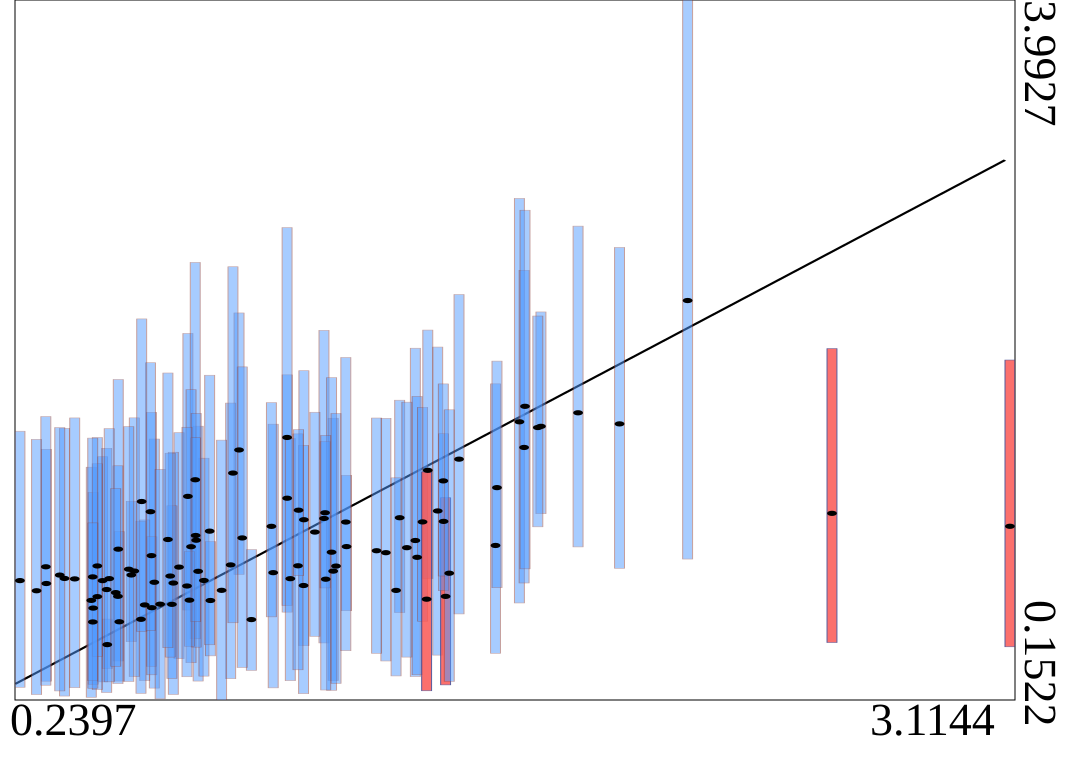

The table this chart was drawn from, first rows:
truth	estimates	95HPDlow	95HPDup
0.8759	1.524	0.8413	2.276
0.6299	0.7981	0.2174	1.584
1.515	1.474	0.6243	2.377
0.7572	0.8583	0.256	1.655
0.7274	1.269	0.6457	2.163
0.7739	0.808	0.2831	1.479
1.064	1.141	0.4506	1.959
0.4469	0.6988	0.167	1.43
1.453	1.189	0.3984	2.089
0.4524	0.6565	0.2385	1.291
1.388	1.027	0.2807	2.082
0.7016	0.8813	0.3792	1.619
0.5252	0.9797	0.3663	1.911
0.7487	1.361	0.4881	2.553
0.4797	0.8071	0.2516	1.487
0.7365	0.9932	0.3569	1.855
0.5631	0.8382	0.4724	1.243
1.86	1.728	0.992	2.752
2.178	2.344	0.9255	3.993
0.9751	0.8509	0.2187	1.666
0.4931	0.4561	0.3249	0.596
0.6851	0.7939	0.1825	1.512
0.7927	0.6982	0.3943	1.022
2.598	1.176	0.4675	2.08
1.476	0.7207	0.2351	1.262
0.7906	1.079	0.4551	1.934
1.47	1.132	0.7519	1.613
0.6215	0.9442	0.3365	1.73
1.342	1.152	0.6318	1.797
0.3988	0.8167	0.2195	1.7
0.7514	1.029	0.442	1.725
1.302	0.9605	0.3662	1.698
0.4915	0.7582	0.1932	1.533
0.602	0.6738	0.2588	1.14
1.393	0.935	0.2907	1.818
0.2397	0.8073	0.2219	1.627
0.4643	0.7193	0.2091	1.448
1.188	0.9938	0.6419	1.385
0.7319	0.7	0.4468	0.9673
0.8516	0.8933	0.2691	1.781
1.409	1.129	0.5841	1.758
0.4644	0.8877	0.3912	1.592
0.5282	0.5814	0.2559	1.076
1.149	0.8593	0.259	1.698
0.3691	0.8191	0.1739	1.643
0.451	0.8277	0.2585	1.589
1.69	1.679	0.6845	2.904
1.123	1.148	0.4652	2.18
0.3163	0.7913	0.2555	1.528
1.621	1	0.4085	1.887
0.9117	0.5934	0.3146	0.9775
1.424	1.412	0.8188	2.182
0.6225	0.6586	0.2904	1.048
0.5912	0.5949	0.1885	1.133
0.5717	0.8596	0.2808	1.7
0.681	0.677	0.2701	1.218
1.145	0.9631	0.2053	1.921
0.6761	0.8323	0.3873	1.506
0.2879	0.7516	0.182	1.582
1.063	0.7803	0.1869	1.549
... 40 more rows
